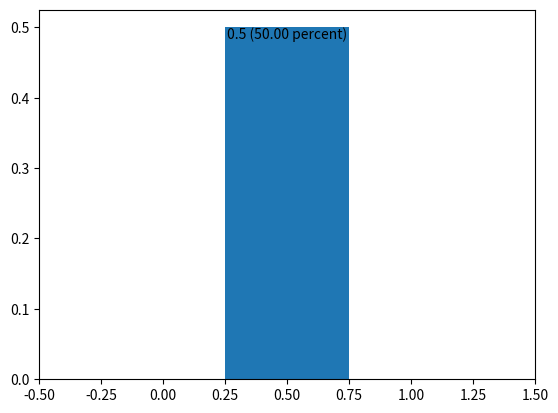

The matplotlib source for this figure:
"""
y, 2022.3.21
mpl - auto fit fontsize.py
https://stackoverflow.com/questions/5320205/matplotlib-text-dimensions
"""

import matplotlib as mpl
import matplotlib.pyplot as plt
from matplotlib.transforms import Bbox


def auto_fit_fontsize(text, width, height, fig=None, ax=None):
    '''Auto-decrease the fontsize of a text object.

    Args:
        text (matplotlib.text.Text)
        width (float): allowed width in data coordinates
        height (float): allowed height in data coordinates
    '''

    assert isinstance(text, mpl.text.Text)

    fig = fig or plt.gcf()
    ax = ax or plt.gca()

    # get text bounding box in figure coordinates
    renderer = fig.canvas.get_renderer()
    bbox_text = text.get_window_extent(renderer=renderer)

    # transform bounding box to data coordinates
    bbox_text = Bbox(ax.transData.inverted().transform(bbox_text))

    # evaluate fit and recursively decrease fontsize until text fits
    fits_width = bbox_text.width < width if width else True
    fits_height = bbox_text.height < height if height else True
    if not all((fits_width, fits_height)):
        text.set_fontsize(text.get_fontsize() - 1)
        auto_fit_fontsize(text, width, height, fig, ax)


fig, ax = plt.subplots()
ax.bar(0.5, 0.5, width=0.5)
text = ax.text(0.5, 0.5, "0.5 (50.00 percent)", va='top', ha='center', fontsize=12)
print(f"{type(text)=}")
ax.set_xlim(-0.5, 1.5)
auto_fit_fontsize(text, 0.5, None, fig=fig, ax=ax)


plt.show()
